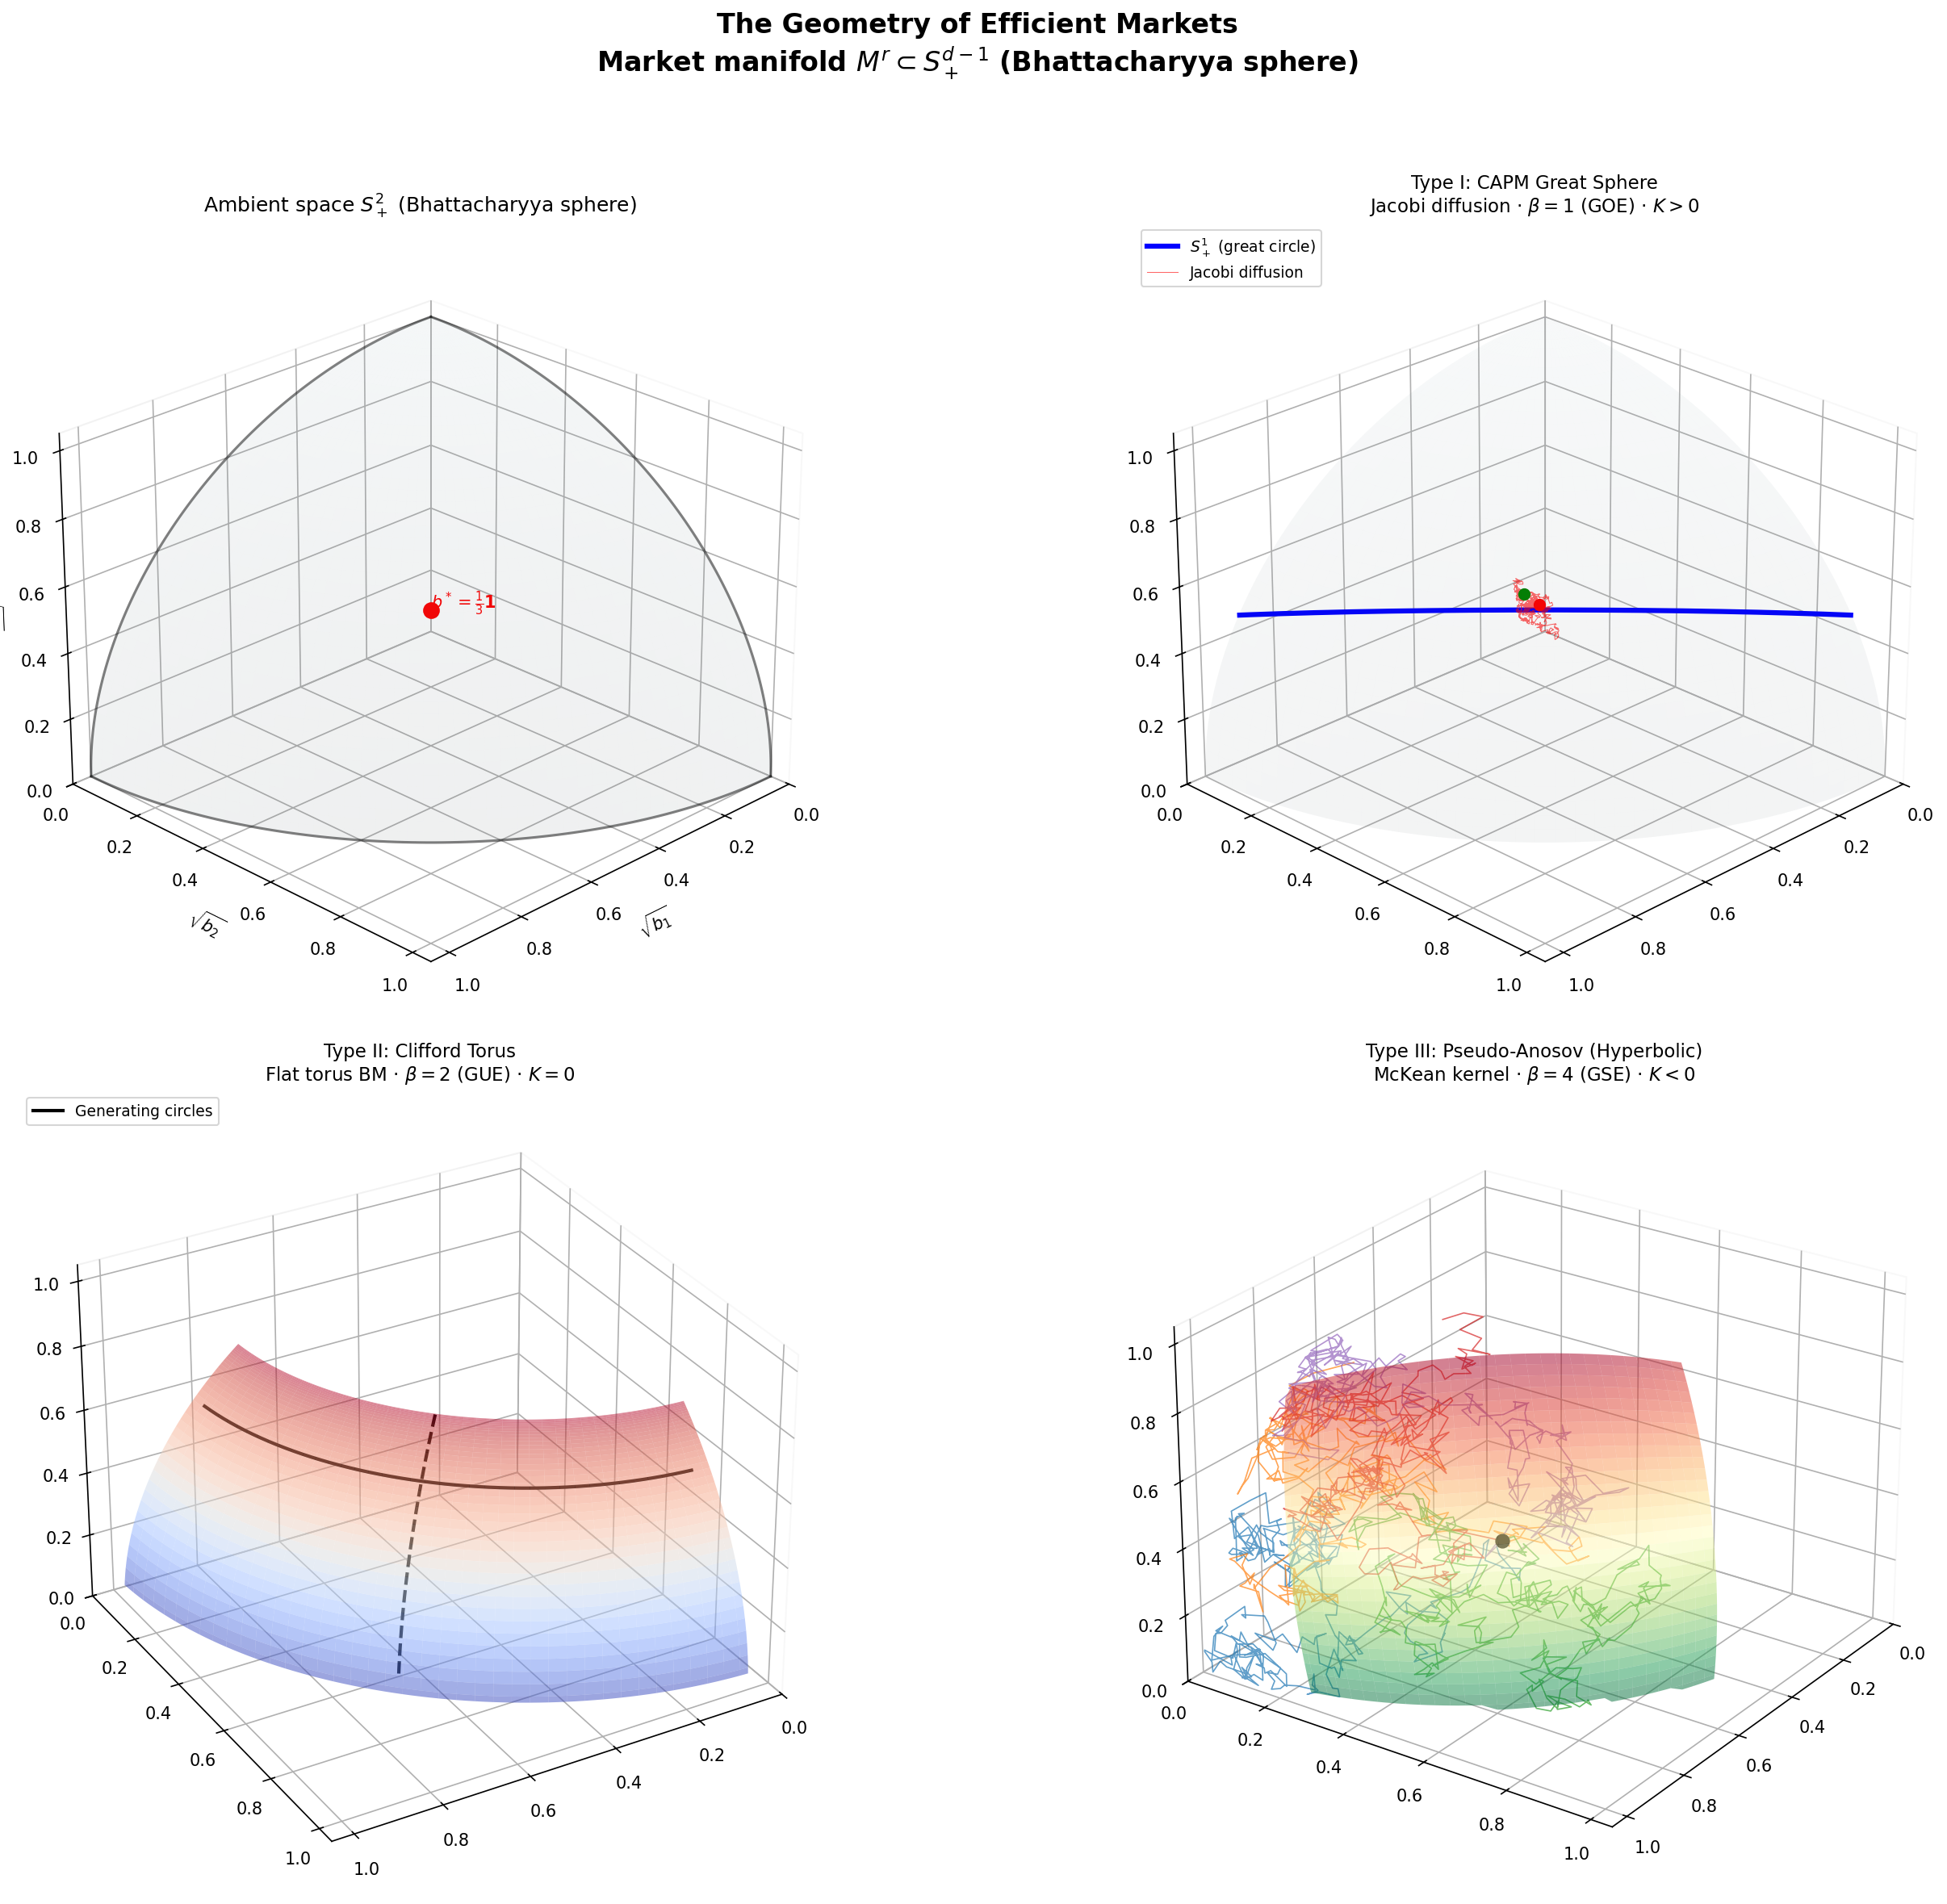

This figure's Python source:
# Copyright Saxon Nicholls 2026 MIT Licence
"""
Visualisation of the three classified market manifold types
in the Bhattacharyya sphere S^{d-1}_+.

For d=3 assets, the portfolio simplex Δ₂ maps via φ: b → √b
to the positive octant of S² (curvature K=1/4 in Bhattacharyya normalisation).

The three market types:
  1. CAPM great sphere S^r_+  — Jacobi diffusion, GOE (β=1)
  2. Clifford torus T²        — flat torus BM, GUE (β=2)
  3. Pseudo-Anosov (hyperbolic) — McKean kernel, GSE (β=4)
"""

import numpy as np
import matplotlib.pyplot as plt
from matplotlib import cm
from mpl_toolkits.mplot3d import Axes3D  # noqa: F401
from mpl_toolkits.mplot3d.art3d import Line3DCollection

# ---------------------------------------------------------------------------
# Bhattacharyya embedding: b ∈ Δ_{d-1} → √b ∈ S^{d-1}_+
# ---------------------------------------------------------------------------

def bhattacharyya(b):
    """Map portfolio weights to Bhattacharyya sphere."""
    return np.sqrt(np.clip(b, 0, None))


def sphere_to_portfolio(u):
    """Inverse: u ∈ S^{d-1}_+ → b = u² ∈ Δ_{d-1}."""
    return u ** 2


# ---------------------------------------------------------------------------
# 1. The positive octant of S² (the ambient space for d=3)
# ---------------------------------------------------------------------------

def positive_octant_sphere(n=60):
    """Generate the positive octant of S² as a mesh."""
    theta = np.linspace(0, np.pi / 2, n)
    phi = np.linspace(0, np.pi / 2, n)
    theta, phi = np.meshgrid(theta, phi)
    x = np.sin(theta) * np.cos(phi)
    y = np.sin(theta) * np.sin(phi)
    z = np.cos(theta)
    return x, y, z


# ---------------------------------------------------------------------------
# 2. CAPM great hemisphere S^1_+ (a great circle arc in S²_+)
# ---------------------------------------------------------------------------

def capm_great_circle(b_star=None, n=200):
    """
    A great circle through the positive octant of S².
    For d=3, r=1: this is a 1D curve (geodesic) on S²_+.
    We parameterise a great circle passing through b* = (1/3, 1/3, 1/3).
    """
    if b_star is None:
        b_star = np.array([1/3, 1/3, 1/3])

    u_star = bhattacharyya(b_star)
    u_star /= np.linalg.norm(u_star)

    # Pick a tangent direction in the positive octant
    v = np.array([1, -1, 0]) / np.sqrt(2)
    # Gram-Schmidt to make v orthogonal to u_star
    v = v - np.dot(v, u_star) * u_star
    v /= np.linalg.norm(v)

    # Great circle: u(t) = cos(t) u* + sin(t) v
    t = np.linspace(-0.8, 0.8, n)
    curve = np.outer(np.cos(t), u_star) + np.outer(np.sin(t), v)

    # Keep only points in positive octant
    mask = np.all(curve > 0, axis=1)
    return curve[mask]


# ---------------------------------------------------------------------------
# 3. Clifford torus T² in S³ projected to S²_+
# For d=4, the Clifford torus lives in S³. For visualisation with d=3,
# we show a "torus-like" surface on S²_+ via a product parameterisation.
# ---------------------------------------------------------------------------

def clifford_torus_on_sphere(n=80):
    """
    The Clifford torus in S³: (cos θ₁/√2, sin θ₁/√2, cos θ₂/√2, sin θ₂/√2).
    We project to 3D by stereographic projection from the 4th coordinate,
    keeping only points with all coordinates positive.
    """
    theta1 = np.linspace(0.05, np.pi / 2 - 0.05, n)
    theta2 = np.linspace(0.05, np.pi / 2 - 0.05, n)
    t1, t2 = np.meshgrid(theta1, theta2)

    # Clifford torus in S³
    w = np.cos(t1) / np.sqrt(2)
    x = np.sin(t1) / np.sqrt(2)
    y = np.cos(t2) / np.sqrt(2)
    z = np.sin(t2) / np.sqrt(2)

    # Stereographic projection from (0,0,0,-1) to R³
    denom = 1 + z
    X = w / denom
    Y = x / denom
    Z = y / denom

    # Normalise to unit sphere for display
    norm = np.sqrt(X**2 + Y**2 + Z**2)
    X, Y, Z = X / norm, Y / norm, Z / norm

    # Keep positive octant
    mask = (X > 0.01) & (Y > 0.01) & (Z > 0.01)
    X[~mask] = np.nan
    Y[~mask] = np.nan
    Z[~mask] = np.nan

    return X, Y, Z


# ---------------------------------------------------------------------------
# 4. Hyperbolic (pseudo-Anosov) patch on S²_+
# A negatively-curved region — we model this as a saddle-shaped
# perturbation of the sphere near a point.
# ---------------------------------------------------------------------------

def hyperbolic_patch(b_star=None, n=60, amplitude=0.15):
    """
    A saddle-shaped (negatively curved) patch on S²_+,
    representing the pseudo-Anosov market manifold.
    """
    if b_star is None:
        b_star = np.array([0.5, 0.3, 0.2])

    u_star = bhattacharyya(b_star)
    u_star /= np.linalg.norm(u_star)

    # Local coordinates on the tangent plane
    e1 = np.array([1, -1, 0]) / np.sqrt(2)
    e1 = e1 - np.dot(e1, u_star) * u_star
    e1 /= np.linalg.norm(e1)
    e2 = np.cross(u_star, e1)
    e2 /= np.linalg.norm(e2)

    s = np.linspace(-0.5, 0.5, n)
    t = np.linspace(-0.5, 0.5, n)
    S, T = np.meshgrid(s, t)

    # Saddle perturbation: h(s,t) = amplitude * (s² - t²)
    H = amplitude * (S**2 - T**2)

    # Points on perturbed sphere
    pts = (np.outer(np.ones(n*n), u_star).reshape(n, n, 3)
           + S[:, :, None] * e1[None, None, :]
           + T[:, :, None] * e2[None, None, :]
           + H[:, :, None] * u_star[None, None, :])

    # Project back to sphere
    norms = np.linalg.norm(pts, axis=2, keepdims=True)
    pts = pts / norms

    X, Y, Z = pts[:, :, 0], pts[:, :, 1], pts[:, :, 2]

    # Keep positive octant
    mask = (X > 0.01) & (Y > 0.01) & (Z > 0.01)
    X[~mask] = np.nan
    Y[~mask] = np.nan
    Z[~mask] = np.nan

    return X, Y, Z


# ---------------------------------------------------------------------------
# 5. Brownian paths (diffusion sample paths on each manifold)
# ---------------------------------------------------------------------------

def brownian_on_sphere(start, n_steps=500, dt=0.001, seed=42):
    """Brownian motion on S²_+ with reflecting boundary."""
    rng = np.random.default_rng(seed)
    path = [start / np.linalg.norm(start)]
    for _ in range(n_steps):
        p = path[-1]
        # Tangent space noise
        noise = rng.normal(0, np.sqrt(dt), 3)
        noise -= np.dot(noise, p) * p  # Project to tangent plane
        p_new = p + noise
        p_new = np.abs(p_new)  # Reflect at boundary
        p_new /= np.linalg.norm(p_new)  # Project to sphere
        path.append(p_new)
    return np.array(path)


def jacobi_diffusion_path(b_star, kappa=2.0, n_steps=500, dt=0.002, seed=42):
    """
    Jacobi diffusion on the simplex (CAPM process).
    db_i = κ(b*_i - b_i)dt + √(b_i(δ_{ij} - b_j)/T) dW
    Mapped to S²_+ via Bhattacharyya.
    """
    rng = np.random.default_rng(seed)
    d = len(b_star)
    b = b_star.copy() + rng.normal(0, 0.05, d)
    b = np.abs(b)
    b /= b.sum()
    path = [bhattacharyya(b)]

    for _ in range(n_steps):
        drift = kappa * (b_star - b)
        # Simplified diffusion
        noise = rng.normal(0, np.sqrt(dt), d) * np.sqrt(b * (1 - b))
        b_new = b + drift * dt + noise * 0.3
        b_new = np.clip(b_new, 1e-6, None)
        b_new /= b_new.sum()
        b = b_new
        u = bhattacharyya(b)
        u /= np.linalg.norm(u)
        path.append(u)

    return np.array(path)


# ---------------------------------------------------------------------------
# Main figure: Four-panel visualisation
# ---------------------------------------------------------------------------

def plot_market_manifolds():
    fig = plt.figure(figsize=(20, 16))
    fig.suptitle(
        'The Geometry of Efficient Markets\n'
        r'Market manifold $M^r \subset S^{d-1}_+$ (Bhattacharyya sphere)',
        fontsize=16, fontweight='bold', y=0.98
    )

    # --- Panel 1: The ambient space S²_+ with simplex ---
    ax1 = fig.add_subplot(2, 2, 1, projection='3d')
    X, Y, Z = positive_octant_sphere(50)
    ax1.plot_surface(X, Y, Z, alpha=0.08, color='lightblue', edgecolor='none')

    # Simplex edges on S²_+
    t = np.linspace(0, np.pi/2, 100)
    ax1.plot(np.cos(t), np.sin(t), np.zeros_like(t), 'k-', lw=1.5, alpha=0.5)
    ax1.plot(np.cos(t), np.zeros_like(t), np.sin(t), 'k-', lw=1.5, alpha=0.5)
    ax1.plot(np.zeros_like(t), np.cos(t), np.sin(t), 'k-', lw=1.5, alpha=0.5)

    # Equal-weight portfolio
    eq = bhattacharyya(np.array([1/3, 1/3, 1/3]))
    eq /= np.linalg.norm(eq)
    ax1.scatter(*eq, color='red', s=80, zorder=5)
    ax1.text(eq[0]+0.05, eq[1]+0.05, eq[2]+0.05, r'$b^* = \frac{1}{3}\mathbf{1}$',
             fontsize=10, color='red')

    ax1.set_title(r'Ambient space $S^2_+$ (Bhattacharyya sphere)', fontsize=12)
    ax1.set_xlabel(r'$\sqrt{b_1}$')
    ax1.set_ylabel(r'$\sqrt{b_2}$')
    ax1.set_zlabel(r'$\sqrt{b_3}$')
    ax1.view_init(25, 45)

    # --- Panel 2: CAPM great circle (β=1, GOE) ---
    ax2 = fig.add_subplot(2, 2, 2, projection='3d')
    X, Y, Z = positive_octant_sphere(40)
    ax2.plot_surface(X, Y, Z, alpha=0.06, color='lightblue', edgecolor='none')

    # Great circle
    gc = capm_great_circle(n=300)
    ax2.plot(gc[:, 0], gc[:, 1], gc[:, 2], 'b-', lw=3, label=r'$S^1_+$ (great circle)')

    # Jacobi diffusion path
    b_star = np.array([1/3, 1/3, 1/3])
    path = jacobi_diffusion_path(b_star, kappa=3.0, n_steps=800, dt=0.001, seed=42)
    ax2.plot(path[:, 0], path[:, 1], path[:, 2], 'r-', lw=0.5, alpha=0.6,
             label='Jacobi diffusion')
    ax2.scatter(*path[0], color='green', s=40, zorder=5)
    ax2.scatter(*path[-1], color='red', s=40, zorder=5)

    ax2.set_title(
        'Type I: CAPM Great Sphere\n'
        r'Jacobi diffusion · $\beta=1$ (GOE) · $K > 0$',
        fontsize=11
    )
    ax2.legend(fontsize=9, loc='upper left')
    ax2.view_init(25, 45)

    # --- Panel 3: Clifford torus (β=2, GUE) ---
    ax3 = fig.add_subplot(2, 2, 3, projection='3d')

    Xt, Yt, Zt = clifford_torus_on_sphere(n=80)
    ax3.plot_surface(Xt, Yt, Zt, alpha=0.5, cmap=cm.coolwarm, edgecolor='none',
                     antialiased=True)

    # Geodesic loops on the torus (the two generating circles)
    theta = np.linspace(0.1, np.pi/2 - 0.1, 200)
    # Circle 1: fix θ₂ = π/4
    t2_fixed = np.pi / 4
    w1 = np.cos(theta) / np.sqrt(2)
    x1 = np.sin(theta) / np.sqrt(2)
    y1 = np.cos(t2_fixed) / np.sqrt(2) * np.ones_like(theta)
    z1 = np.sin(t2_fixed) / np.sqrt(2) * np.ones_like(theta)
    denom1 = 1 + z1
    X1, Y1, Z1 = w1/denom1, x1/denom1, y1/denom1
    n1 = np.sqrt(X1**2 + Y1**2 + Z1**2)
    ax3.plot(X1/n1, Y1/n1, Z1/n1, 'k-', lw=2, label='Generating circles')

    # Circle 2: fix θ₁ = π/4
    t1_fixed = np.pi / 4
    w2 = np.cos(t1_fixed) / np.sqrt(2) * np.ones_like(theta)
    x2 = np.sin(t1_fixed) / np.sqrt(2) * np.ones_like(theta)
    y2 = np.cos(theta) / np.sqrt(2)
    z2 = np.sin(theta) / np.sqrt(2)
    denom2 = 1 + z2
    X2, Y2, Z2 = w2/denom2, x2/denom2, y2/denom2
    n2 = np.sqrt(X2**2 + Y2**2 + Z2**2)
    ax3.plot(X2/n2, Y2/n2, Z2/n2, 'k--', lw=2)

    ax3.set_title(
        'Type II: Clifford Torus\n'
        r'Flat torus BM · $\beta=2$ (GUE) · $K = 0$',
        fontsize=11
    )
    ax3.legend(fontsize=9, loc='upper left')
    ax3.view_init(30, 60)

    # --- Panel 4: Pseudo-Anosov / hyperbolic (β=4, GSE) ---
    ax4 = fig.add_subplot(2, 2, 4, projection='3d')

    Xh, Yh, Zh = hyperbolic_patch(amplitude=0.18, n=60)
    ax4.plot_surface(Xh, Yh, Zh, alpha=0.5, cmap=cm.RdYlGn_r, edgecolor='none',
                     antialiased=True)

    # Diverging geodesics (sensitive dependence)
    b0 = np.array([0.5, 0.3, 0.2])
    for seed in range(5):
        path = brownian_on_sphere(bhattacharyya(b0), n_steps=300, dt=0.0008,
                                  seed=seed+10)
        ax4.plot(path[:, 0], path[:, 1], path[:, 2], '-', lw=0.8, alpha=0.7)

    ax4.scatter(*bhattacharyya(b0)/np.linalg.norm(bhattacharyya(b0)),
                color='black', s=60, zorder=5)

    ax4.set_title(
        'Type III: Pseudo-Anosov (Hyperbolic)\n'
        r'McKean kernel · $\beta=4$ (GSE) · $K < 0$',
        fontsize=11
    )
    ax4.view_init(25, 35)

    # Common formatting
    for ax in [ax1, ax2, ax3, ax4]:
        ax.set_xlim(0, 1.05)
        ax.set_ylim(0, 1.05)
        ax.set_zlim(0, 1.05)
        ax.xaxis.pane.fill = False
        ax.yaxis.pane.fill = False
        ax.zaxis.pane.fill = False
        ax.grid(True, alpha=0.3)

    plt.tight_layout(rect=[0, 0, 1, 0.95])
    return fig


# ---------------------------------------------------------------------------
# Curvature comparison figure
# ---------------------------------------------------------------------------

def plot_curvature_profiles():
    """
    Show how curvature varies across each manifold type,
    illustrating the Sharpe-curvature relationship.
    """
    fig, axes = plt.subplots(1, 3, figsize=(18, 5))
    fig.suptitle(
        r'Mean curvature $|H|^2$ profiles — Sharpe$^* = \|H\|_{L^2}$',
        fontsize=14, fontweight='bold'
    )

    t = np.linspace(0, 1, 500)

    # CAPM: constant positive curvature on great sphere
    H_capm = np.ones_like(t) * 0.0  # Minimal → H=0 (efficient)
    H_capm_ineff = np.ones_like(t) * 0.3  # Inefficient: constant H
    axes[0].fill_between(t, 0, H_capm_ineff**2, alpha=0.3, color='blue',
                          label=r'Inefficient: $|H|^2 > 0$')
    axes[0].plot(t, H_capm, 'b-', lw=2, label=r'Efficient: $H = 0$')
    axes[0].set_title('CAPM (Great Sphere)\nConstant curvature', fontsize=11)
    axes[0].set_ylabel(r'$|H(b)|^2$')
    axes[0].set_xlabel('Position on manifold')
    axes[0].legend()
    axes[0].set_ylim(-0.02, 0.15)

    # Clifford torus: flat intrinsic curvature, can have extrinsic curvature
    H_cliff = 0.2 * np.sin(2 * np.pi * t) ** 2  # Periodic
    axes[1].fill_between(t, 0, H_cliff, alpha=0.3, color='red')
    axes[1].plot(t, H_cliff, 'r-', lw=2,
                 label=r'$|H|^2$ periodic (torus winding)')
    axes[1].axhline(y=0, color='gray', ls='--', alpha=0.5)
    axes[1].set_title('Clifford Torus\nFlat intrinsic, periodic extrinsic', fontsize=11)
    axes[1].set_xlabel('Position on manifold')
    axes[1].legend()
    axes[1].set_ylim(-0.02, 0.25)

    # Hyperbolic: curvature varies, can be large
    H_hyp = 0.1 * np.exp(2 * (t - 0.5)**2)  # Exponentially growing tails
    axes[2].fill_between(t, 0, H_hyp, alpha=0.3, color='green')
    axes[2].plot(t, H_hyp, 'g-', lw=2,
                 label=r'$|H|^2$ exponential (geodesic divergence)')
    axes[2].set_title('Pseudo-Anosov (Hyperbolic)\nExponentially varying', fontsize=11)
    axes[2].set_xlabel('Position on manifold')
    axes[2].legend()
    axes[2].set_ylim(-0.02, 0.15)

    for ax in axes:
        ax.spines['top'].set_visible(False)
        ax.spines['right'].set_visible(False)

    plt.tight_layout(rect=[0, 0, 1, 0.93])
    return fig


# ---------------------------------------------------------------------------
# Classification summary figure
# ---------------------------------------------------------------------------

def plot_classification_table():
    """Visual summary of the three market types."""
    fig, ax = plt.subplots(figsize=(14, 6))
    ax.axis('off')

    headers = ['Property', 'Type I: CAPM', 'Type II: Clifford', 'Type III: Pseudo-Anosov']
    rows = [
        ['Manifold', r'$S^r_+$ (great sphere)', r'$T^2$ (Clifford torus)', r'$\mathbb{H}^2$ (hyperbolic)'],
        ['Curvature K', 'K > 0 (positive)', 'K = 0 (flat)', 'K < 0 (negative)'],
        ['Process', 'Jacobi diffusion', 'Flat torus BM', 'Hyperbolic BM'],
        ['Transition density', 'Jacobi polynomials', r'$\vartheta_3$ (theta fn)', 'McKean kernel'],
        ['Dyson class β', '1 (GOE)', '2 (GUE)', '4 (GSE)'],
        ['Tail behaviour', r'Power law $\alpha = r/2$', 'Exponential decay', 'Heavy power law'],
        ['Stability index', '0 (stable)', '5 (unstable)', '∞ (chaotic)'],
        ['Entropy', r'$h = \lambda_1$ (spectral gap)', r'$h = 0$ (flat)', r'$h = \log\lambda_{pA}$'],
        ['Example', 'S&P 500 / broad index', 'Balanced two-sector', 'Crisis / regime change'],
    ]

    colors = ['#e6f3ff', '#ffe6e6', '#e6ffe6']

    table = ax.table(
        cellText=rows, colLabels=headers,
        cellLoc='center', loc='center',
        colWidths=[0.18, 0.27, 0.27, 0.27]
    )
    table.auto_set_font_size(False)
    table.set_fontsize(10)
    table.scale(1, 1.8)

    # Style headers
    for j in range(4):
        table[0, j].set_facecolor('#2c3e50')
        table[0, j].set_text_props(color='white', fontweight='bold')

    # Style data cells
    for i in range(1, len(rows) + 1):
        table[i, 0].set_facecolor('#f5f5f5')
        table[i, 0].set_text_props(fontweight='bold')
        for j in range(1, 4):
            table[i, j].set_facecolor(colors[j-1])

    ax.set_title(
        'The Three Market Types — Classification Theorem\n'
        r'Only Type I (CAPM) is stably efficient ($H = 0$ with stability index 0)',
        fontsize=13, fontweight='bold', pad=20
    )

    plt.tight_layout()
    return fig


# ---------------------------------------------------------------------------
# Entry point
# ---------------------------------------------------------------------------

if __name__ == '__main__':
    print("Generating market manifold visualisations...")

    fig1 = plot_market_manifolds()
    fig1.savefig('code/visualisation/market_manifolds.png', dpi=150, bbox_inches='tight')
    print("  → market_manifolds.png")

    fig2 = plot_curvature_profiles()
    fig2.savefig('code/visualisation/curvature_profiles.png', dpi=150, bbox_inches='tight')
    print("  → curvature_profiles.png")

    fig3 = plot_classification_table()
    fig3.savefig('code/visualisation/classification_table.png', dpi=150, bbox_inches='tight')
    print("  → classification_table.png")

    plt.show()
    print("Done.")
